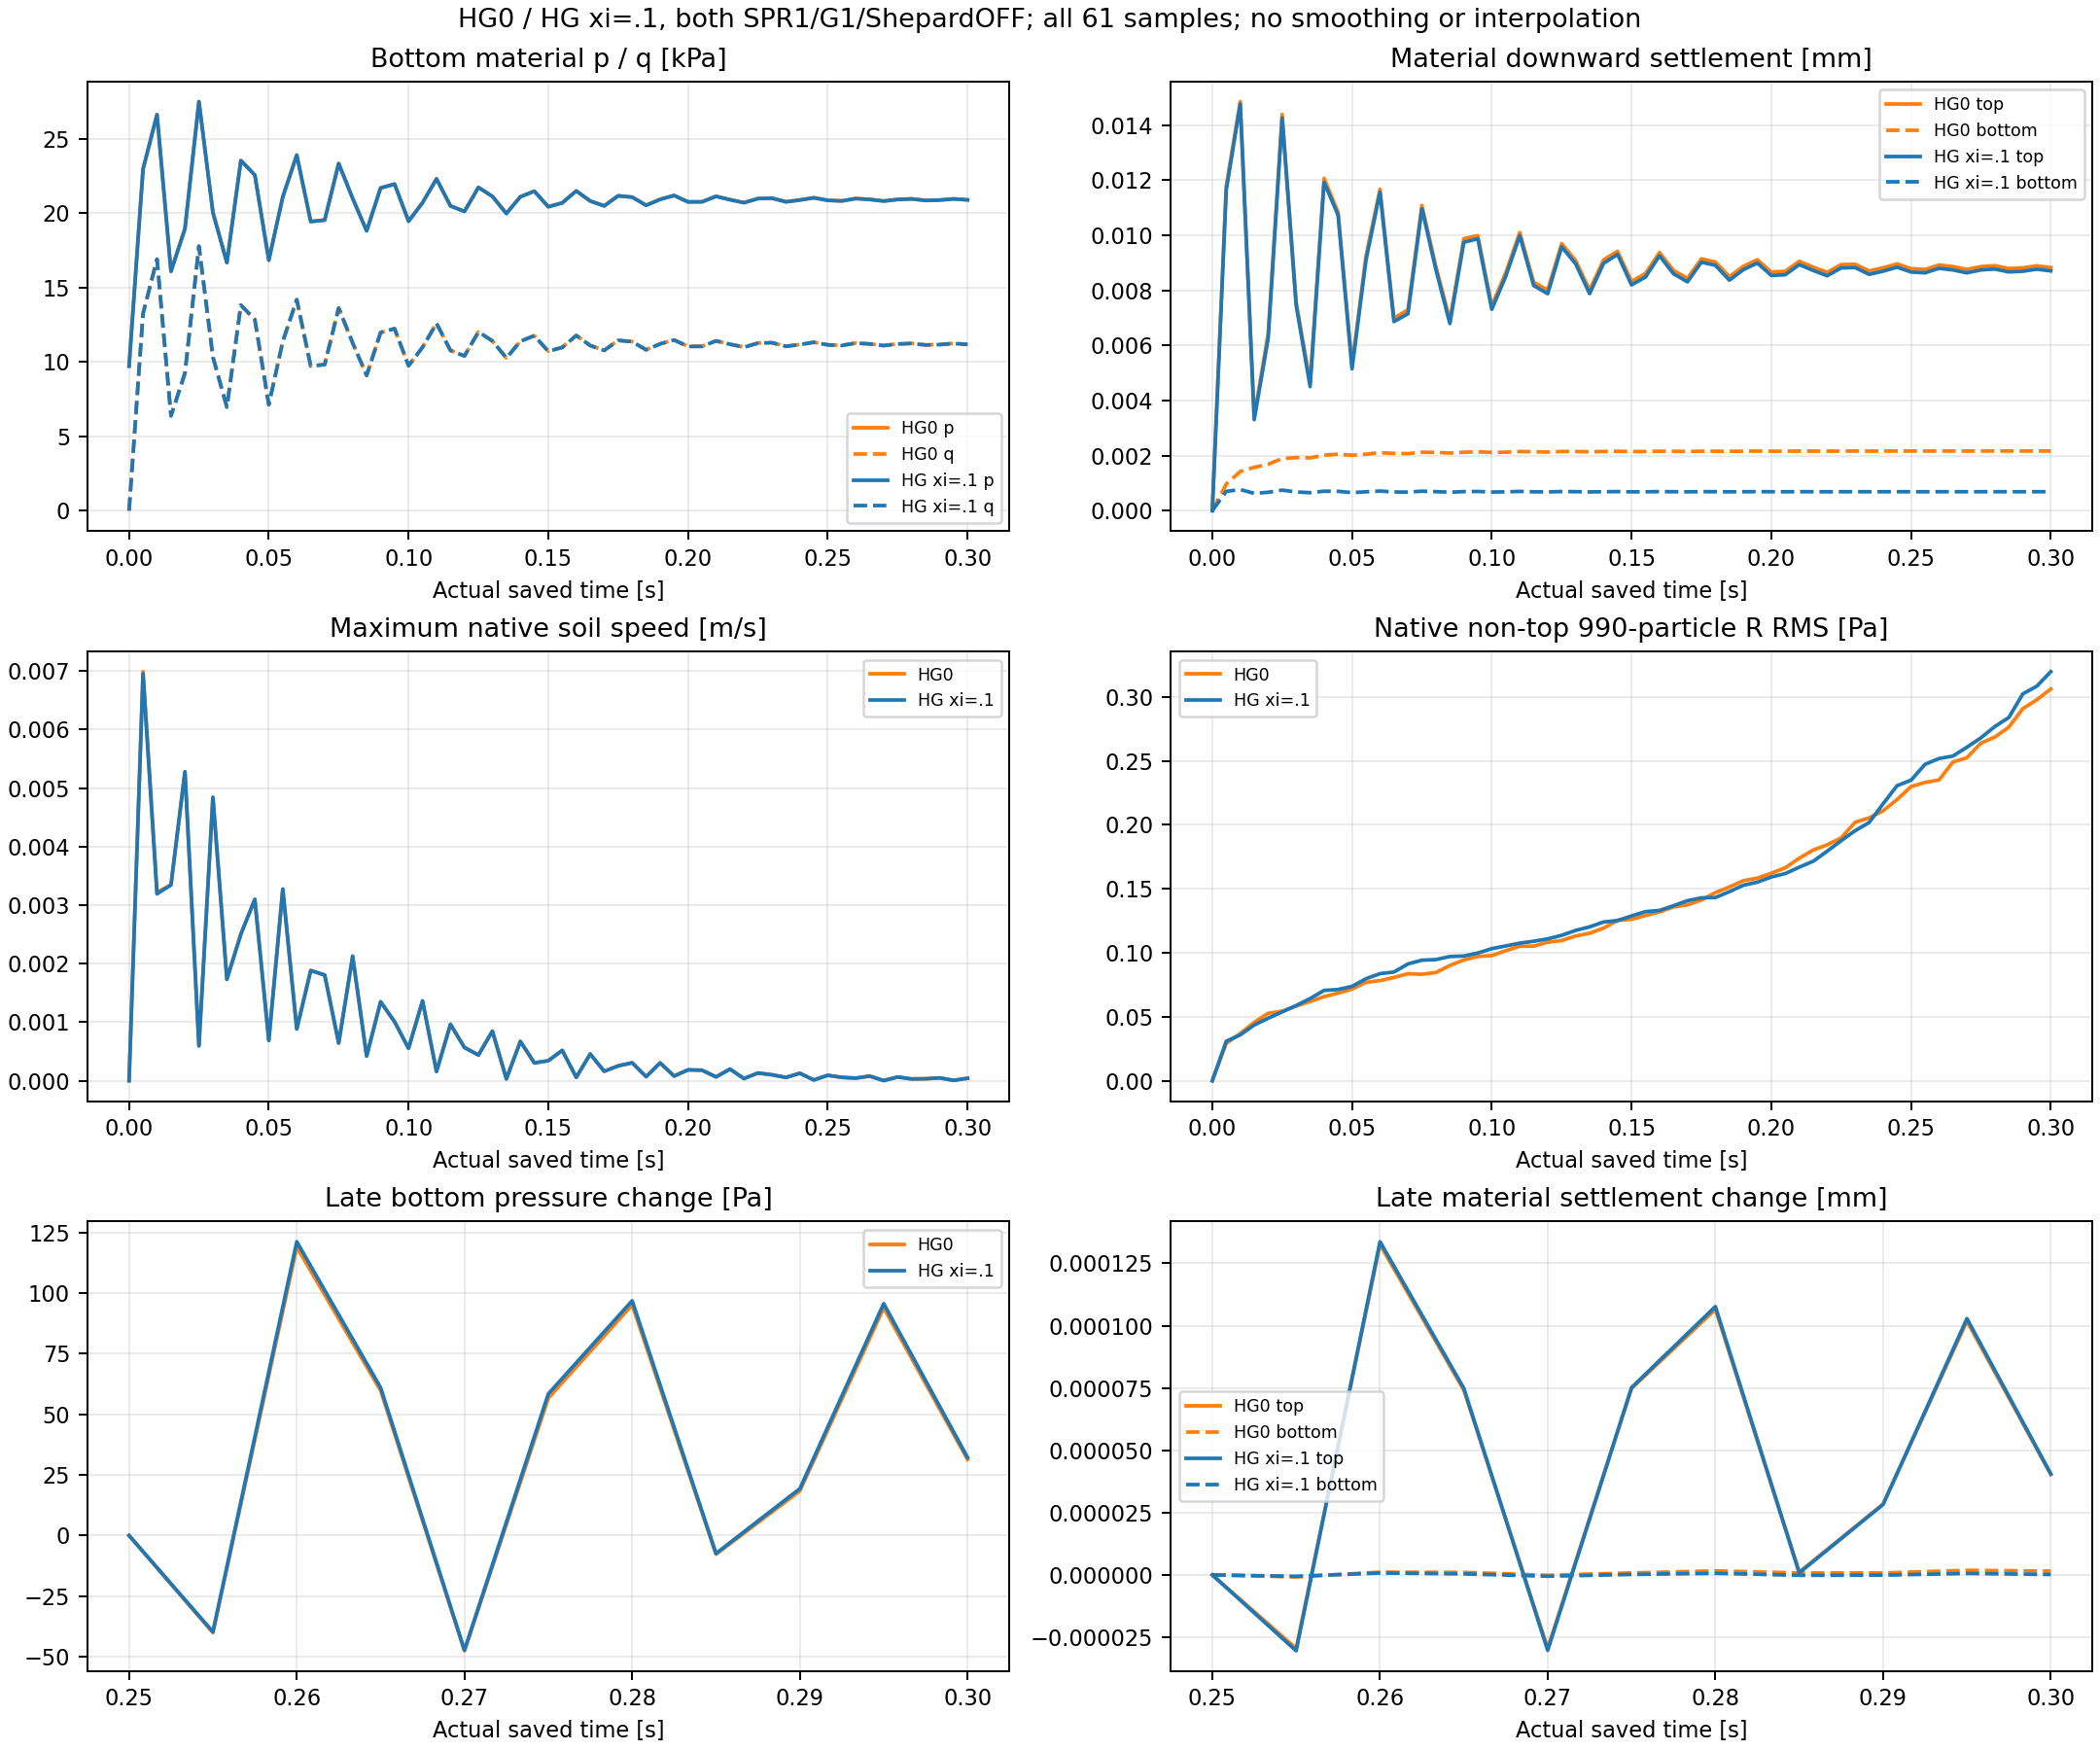

The file beside this chart, header and first rows:
part, time_s, saved_step, natural_step, clock_recurrence_error_s, clock_minus_step_times_dt_s, rho_min, rho_max, pressure_min_pa, pressure_max_pa, excess_min_pa, excess_max_pa, dterror_s, true_drained_count, periodic_dx_max_mm, layer_span_max_mm, settlement_max_mm, speed_max_m_s, job, bottom_p_pa, bottom_p0_pa, bottom_q_native_pa, bottom_q_current_pa, bottom_reference_shift_pa
0, 0.0, 0, 0, 0.0, 0.0, 2100, 2100, 0.0, 10104, 0.0, 0.0, 0.0, 10, 0.0, 0.0, 0.0, 0.0, HGxi0_SPR1_G1_ShepardOFF, 9712, 9712, 0.0, 0.0003906, -0.0003906
1, 0.005, 4999, 5000, 0.0, 3.391384395534658e-16, 2100, 2100, 0.0, 22958, 0.0, 13246, -9.953774140491965e-05, 10, 7.35479663283023e-08, 3.249522873005617e-08, 0.01179, 0.006986, HGxi0_SPR1_G1_ShepardOFF, 22958, 9712, 13246, 13246, -0.1066
2, 0.01, 10000, 10001, 0.0, -8.951173136040325e-16, 2100, 2100, 0.0, 26619, 0.0, 16907, -9.953726178852797e-05, 10, 1.8741949658895862e-07, 8.739012465064366e-08, 0.01485, 0.003221, HGxi0_SPR1_G1_ShepardOFF, 26619, 9712, 16907, 16907, -0.1321
3, 0.015, 15000, 15001, 0.0, -4.567526912246933e-15, 2100, 2100, 0.0, 16089, 0.0, 6377, -9.953758458154289e-05, 10, 2.4808598231285117e-07, 1.2067230548140628e-07, 0.003433, 0.003345, HGxi0_SPR1_G1_ShepardOFF, 16089, 9712, 6377, 6378, -0.01846
4, 0.02, 20000, 20001, 0.0, -6.487865800153259e-16, 2100, 2100, -89.71, 18962, -187.8, 9250, -9.953851409438399e-05, 10, 3.464423956045515e-07, 2.1834746510851488e-07, 0.006437, 0.005278, HGxi0_SPR1_G1_ShepardOFF, 18962, 9712, 9250, 9250, -0.04699
5, 0.025, 24999, 25000, 0.0, 4.350686477749832e-15, 2100, 2100, 0.0, 27490, 0.0, 17778, -9.953813179343522e-05, 10, 3.735315320940735e-07, 3.876728660312523e-07, 0.01438, 0.0006065, HGxi0_SPR1_G1_ShepardOFF, 27490, 9712, 17778, 17778, -0.1229
6, 0.03, 29999, 30000, 0.0, 9.35015953551499e-15, 2100, 2100, 0.0, 20047, 0.0, 10335, -9.953867458188797e-05, 10, 4.718291174432565e-07, 6.12858083726131e-07, 0.007568, 0.004831, HGxi0_SPR1_G1_ShepardOFF, 20047, 9712, 10335, 10335, -0.05571
7, 0.035, 34999, 35000, 0.0, 1.4349632593280148e-14, 2100, 2100, 0.0, 16683, -7.109, 6971, -9.953913080800215e-05, 10, 6.224736837090461e-07, 5.963223248528493e-07, 0.004674, 0.001745, HGxi0_SPR1_G1_ShepardOFF, 16683, 9712, 6971, 6971, -0.02743
8, 0.04, 39999, 40000, 0.0, 1.9345636204093353e-14, 2100, 2100, 0.0, 23530, 0.0, 13818, -9.953988645621535e-05, 10, 8.886511457251167e-07, 7.30940447057904e-07, 0.01206, 0.002507, HGxi0_SPR1_G1_ShepardOFF, 23530, 9712, 13818, 13818, -0.09897
9, 0.045, 44999, 45000, 0.0, 2.4348578708810464e-14, 2100, 2100, 0.0, 22559, 0.0, 12847, -9.953953655004369e-05, 10, 1.4041560136845987e-06, 8.674282264697908e-07, 0.01084, 0.003097, HGxi0_SPR1_G1_ShepardOFF, 22559, 9712, 12847, 12847, -0.08654
10, 0.05, 49999, 50000, 0.0, 2.9351521213527576e-14, 2100, 2100, 0.0, 16840, 0.0, 7128, -9.953993002242769e-05, 10, 1.9941342604967716e-06, 1.142980210477873e-06, 0.005288, 0.0006923, HGxi0_SPR1_G1_ShepardOFF, 16840, 9712, 7128, 7128, -0.03252
11, 0.055, 54999, 55000, 0.0, 3.434752482434078e-14, 2100, 2100, 0.0, 21088, 0.0, 11376, -9.954051471112711e-05, 10, 2.3621452988065172e-06, 1.299281210398462e-06, 0.009247, 0.003263, HGxi0_SPR1_G1_ShepardOFF, 21088, 9712, 11376, 11376, -0.07097
12, 0.06, 59999, 60000, 0.0, 3.935046732905789e-14, 2100, 2100, 0.0, 23893, 0.0, 14181, -9.954023889891664e-05, 10, 2.5214492299641122e-06, 1.4208093035428249e-06, 0.01167, 0.0008885, HGxi0_SPR1_G1_ShepardOFF, 23893, 9712, 14181, 14181, -0.0942
13, 0.065, 64999, 65000, 0.0, 4.433953204596719e-14, 2100, 2100, 0.0, 19441, 0.0, 9729, -9.954052037394291e-05, 10, 2.381449523691792e-06, 1.4311168083924741e-06, 0.006985, 0.001885, HGxi0_SPR1_G1_ShepardOFF, 19441, 9712, 9729, 9729, -0.04851
14, 0.07, 69999, 70000, 0.0, 4.934941344458821e-14, 2100, 2100, 0.0, 19539, 0.0, 9827, -9.95408005387664e-05, 10, 2.520178274401097e-06, 1.6074162834112116e-06, 0.007295, 0.001805, HGxi0_SPR1_G1_ShepardOFF, 19539, 9712, 9827, 9827, -0.05163
15, 0.075, 74999, 75000, 0.0, 5.434541705540141e-14, 2100, 2100, 0.0, 23333, 0.0, 13621, -9.954079738575257e-05, 10, 2.6045964829357615e-06, 1.6929077029104178e-06, 0.01108, 0.0006416, HGxi0_SPR1_G1_ShepardOFF, 23333, 9712, 13621, 13621, -0.08825
16, 0.08, 79999, 80000, 0.0, 5.934142066621462e-14, 2100, 2100, 0.0, 20991, 0.0, 11279, -9.954101539040775e-05, 10, 2.630419888849378e-06, 1.683953310127606e-06, 0.008865, 0.002122, HGxi0_SPR1_G1_ShepardOFF, 20991, 9712, 11279, 11279, -0.06661
17, 0.085, 84999, 85000, 0.0, 6.435130206483564e-14, 2100, 2100, 0.0, 18815, 0.0, 9104, -9.954118900585635e-05, 10, 2.5327242109129955e-06, 1.9048797955667496e-06, 0.006931, 0.0004235, HGxi0_SPR1_G1_ShepardOFF, 18815, 9712, 9104, 9104, -0.04787
18, 0.09, 89999, 90000, 0.0, 6.934730567564884e-14, 2100, 2100, 0.0, 21688, 0.0, 11977, -9.954147910834081e-05, 10, 2.4217973043638708e-06, 1.9162286063467704e-06, 0.009871, 0.001347, HGxi0_SPR1_G1_ShepardOFF, 21688, 9712, 11977, 11977, -0.07641
19, 0.095, 94999, 95000, 0.0, 7.434330928646204e-14, 2100, 2100, 0.0, 21947, 0.0, 12235, -9.95413539804869e-05, 10, 2.423233988468887e-06, 1.8342180690966714e-06, 0.009984, 0.001006, HGxi0_SPR1_G1_ShepardOFF, 21947, 9712, 12235, 12235, -0.07737
20, 0.1, 99999, 100000, 0.0, 7.935319068508306e-14, 2100, 2100, 0.0, 19461, 0.0, 9749, -9.954150459094093e-05, 10, 2.455236181031495e-06, 2.0336246159269322e-06, 0.007438, 0.0005545, HGxi0_SPR1_G1_ShepardOFF, 19461, 9712, 9749, 9749, -0.0526
21, 0.105, 104999, 105000, 0.0, 8.434919429589627e-14, 2100, 2100, 0.0, 20700, 0.0, 10988, -9.954172767321465e-05, 10, 2.52260144023575e-06, 2.1048478515695024e-06, 0.00864, 0.00136, HGxi0_SPR1_G1_ShepardOFF, 20700, 9712, 10988, 10988, -0.06431
22, 0.11, 109999, 110000, 0.0, 8.934519790670947e-14, 2100, 2100, 0.0, 22300, 0.0, 12588, -9.954163424974875e-05, 10, 2.589743058889482e-06, 2.250950301152521e-06, 0.0101, 0.0001594, HGxi0_SPR1_G1_ShepardOFF, 22300, 9712, 12588, 12588, -0.07837
23, 0.115, 114999, 115000, 0.0, 9.435507930533049e-14, 2100, 2100, 0.0, 20488, 0.0, 10776, -9.954175330064024e-05, 10, 2.5455283506059523e-06, 2.567737453218477e-06, 0.008292, 0.0009583, HGxi0_SPR1_G1_ShepardOFF, 20488, 9712, 10776, 10776, -0.06077
24, 0.12, 119999, 120000, 0.0, 9.93510829161437e-14, 2100, 2100, 0.0, 20118, 0.0, 10406, -9.954184881884892e-05, 10, 2.547939054187154e-06, 2.7996576862365785e-06, 0.008009, 0.0005672, HGxi0_SPR1_G1_ShepardOFF, 20118, 9712, 10406, 10406, -0.05807
25, 0.125, 124999, 125000, 0.0, 1.0433320873914909e-13, 2100, 2100, 0.0, 21728, 0.0, 12016, -9.954189653575048e-05, 10, 2.636470396166768e-06, 2.8657245465524284e-06, 0.009695, 0.0004391, HGxi0_SPR1_G1_ShepardOFF, 21728, 9712, 12016, 12016, -0.07441
26, 0.13, 129999, 130000, 0.0, 1.0932921234996229e-13, 2100, 2100, 0.0, 21125, 0.0, 11413, -9.954192800647597e-05, 10, 2.7401912405800033e-06, 3.0562902209041454e-06, 0.009081, 0.0008446, HGxi0_SPR1_G1_ShepardOFF, 21125, 9712, 11413, 11413, -0.06838
27, 0.135, 134999, 135000, 0.0, 1.1435297153639112e-13, 2100, 2100, 0.0, 19981, 0.0, 10269, -9.954200046265679e-05, 10, 2.8175360239357516e-06, 2.9275758761659887e-06, 0.008008, 3.2766930547133954e-05, HGxi0_SPR1_G1_ShepardOFF, 19981, 9712, 10269, 10269, -0.05798
28, 0.14, 139999, 140000, 0.0, 1.1934897514720433e-13, 2100, 2100, 0.0, 21098, 0.0, 11387, -9.954211294240486e-05, 10, 2.983992886118614e-06, 2.8984992878067217e-06, 0.009105, 0.000668, HGxi0_SPR1_G1_ShepardOFF, 21098, 9712, 11386, 11387, -0.06864
29, 0.145, 144999, 145000, 0.0, 1.2434497875801753e-13, 2100, 2100, 0.0, 21473, 0.0, 11761, -9.95420632398339e-05, 10, 3.0069906148399994e-06, 3.030640682855079e-06, 0.009418, 0.0003042, HGxi0_SPR1_G1_ShepardOFF, 21473, 9712, 11761, 11761, -0.07162
30, 0.15, 149999, 150000, 0.0, 1.2934098236883074e-13, 2100, 2100, 0.0, 20430, 0.0, 10719, -9.954211739667602e-05, 10, 3.2694333768068518e-06, 2.8667436341445196e-06, 0.00832, 0.0003413, HGxi0_SPR1_G1_ShepardOFF, 20430, 9712, 10718, 10718, -0.06093
31, 0.155, 154999, 155000, 0.0, 1.3433698597964394e-13, 2100, 2100, 0.0, 20691, 0.0, 10979, -9.954220328349037e-05, 10, 3.304658359459811e-06, 2.8611600311201357e-06, 0.00861, 0.0005166, HGxi0_SPR1_G1_ShepardOFF, 20691, 9712, 10979, 10979, -0.06377
32, 0.16, 159999, 160000, 0.0, 1.3933298959045715e-13, 2100, 2100, 0.0, 21490, 0.0, 11778, -9.954216678375051e-05, 10, 3.5006452042685154e-06, 2.621422315329802e-06, 0.009372, 5.861578124101096e-05, HGxi0_SPR1_G1_ShepardOFF, 21490, 9712, 11778, 11778, -0.07114
33, 0.165, 164999, 165000, 0.0, 1.4435674877688598e-13, 2100, 2100, 0.0, 20816, 0.0, 11104, -9.954221092845918e-05, 10, 3.567145356875301e-06, 2.439407509324809e-06, 0.008724, 0.0004547, HGxi0_SPR1_G1_ShepardOFF, 20816, 9712, 11104, 11104, -0.06482
34, 0.17, 169999, 170000, 0.0, 1.4935275238769918e-13, 2100, 2100, 0.0, 20490, 0.0, 10778, -9.954225043783536e-05, 10, 3.4906868229267474e-06, 2.38698213972377e-06, 0.008434, 0.0001605, HGxi0_SPR1_G1_ShepardOFF, 20490, 9712, 10778, 10778, -0.06202
35, 0.175, 174999, 175000, 0.0, 1.543487559985124e-13, 2100, 2100, 0.0, 21162, 0.0, 11451, -9.954230815886037e-05, 10, 3.3980475724892933e-06, 2.242271937569207e-06, 0.009141, 0.0002532, HGxi0_SPR1_G1_ShepardOFF, 21162, 9712, 11450, 11451, -0.06888
36, 0.18, 179999, 180000, 0.0, 1.593447596093256e-13, 2100, 2100, 0.0, 21076, 0.0, 11364, -9.954228546104094e-05, 10, 3.4874984983224167e-06, 2.163562995427526e-06, 0.009026, 0.0003053, HGxi0_SPR1_G1_ShepardOFF, 21076, 9712, 11364, 11364, -0.06774
37, 0.185, 184999, 185000, 0.0, 1.643407632201388e-13, 2100, 2100, 0.0, 20529, 0.0, 10817, -9.954231533916827e-05, 10, 3.341718013416539e-06, 2.0972585196288307e-06, 0.008493, 7.054843464568166e-05, HGxi0_SPR1_G1_ShepardOFF, 20529, 9712, 10817, 10817, -0.06256
38, 0.19, 189999, 190000, 0.0, 1.69336766830952e-13, 2100, 2100, 0.0, 20924, 0.0, 11212, -9.95423588493745e-05, 10, 3.2839631292080895e-06, 2.0580735171638054e-06, 0.008871, 0.0003032, HGxi0_SPR1_G1_ShepardOFF, 20924, 9712, 11212, 11212, -0.06623
39, 0.195, 194999, 195000, 0.0, 1.7436052601738083e-13, 2100, 2100, 0.0, 21186, 0.0, 11474, -9.95423408450225e-05, 10, 3.3228565871068483e-06, 2.2146551120760805e-06, 0.00911, 7.935525354866287e-05, HGxi0_SPR1_G1_ShepardOFF, 21186, 9712, 11474, 11474, -0.06853
40, 0.2, 199999, 200000, 0.0, 1.7935652962819404e-13, 2100, 2100, 0.0, 20756, 0.0, 11045, -9.954236350733888e-05, 10, 3.3849615332925964e-06, 2.5881981696729284e-06, 0.008663, 0.0001847, HGxi0_SPR1_G1_ShepardOFF, 20756, 9712, 11044, 11045, -0.06417
41, 0.205, 204999, 205000, 0.0, 1.8435253323900724e-13, 2100, 2100, 0.0, 20761, 0.0, 11049, -9.95423850756386e-05, 10, 3.347360902350438e-06, 2.485876629543249e-06, 0.008689, 0.0001792, HGxi0_SPR1_G1_ShepardOFF, 20761, 9712, 11049, 11049, -0.06444
42, 0.21, 209999, 210000, 0.0, 1.8934853684982045e-13, 2100, 2100, 0.0, 21127, 0.0, 11415, -9.954238324772589e-05, 10, 3.366868880916307e-06, 2.3844369811953925e-06, 0.009053, 6.570672225850964e-05, HGxi0_SPR1_G1_ShepardOFF, 21127, 9712, 11415, 11415, -0.06797
43, 0.215, 214999, 215000, 0.0, 1.9434454046063365e-13, 2100, 2100, 0.0, 20905, 0.0, 11193, -9.954240043209931e-05, 10, 3.298298016651824e-06, 2.352025310625727e-06, 0.008841, 0.0001976, HGxi0_SPR1_G1_ShepardOFF, 20905, 9712, 11193, 11193, -0.0659
44, 0.22, 219999, 220000, 0.0, 1.9934054407144686e-13, 2100, 2100, 0.0, 20704, 0.0, 10993, -9.954241541827933e-05, 10, 3.308213349095812e-06, 2.4932986647518973e-06, 0.008653, 3.63547724433387e-05, HGxi0_SPR1_G1_ShepardOFF, 20704, 9712, 10992, 10992, -0.06407
45, 0.225, 224999, 225000, 0.0, 2.043643032578757e-13, 2100, 2100, 0.0, 20976, 0.0, 11264, -9.95424379185463e-05, 10, 3.4040041202443305e-06, 2.3240792901280116e-06, 0.008933, 0.0001314, HGxi0_SPR1_G1_ShepardOFF, 20976, 9712, 11264, 11264, -0.0668
46, 0.23, 229999, 230000, 0.0, 2.093603068686889e-13, 2100, 2100, 0.0, 21006, 0.0, 11294, -9.954242839706139e-05, 10, 3.472151469119389e-06, 2.4859265479459935e-06, 0.008947, 0.0001014, HGxi0_SPR1_G1_ShepardOFF, 21006, 9712, 11294, 11294, -0.06692
47, 0.235, 234999, 235000, 0.0, 2.143563104795021e-13, 2100, 2100, 0.0, 20763, 0.0, 11051, -9.954243969822332e-05, 10, 3.474285852067549e-06, 2.3960220474350535e-06, 0.008702, 5.627573101113729e-05, HGxi0_SPR1_G1_ShepardOFF, 20763, 9712, 11051, 11051, -0.06454
48, 0.24, 239999, 240000, 0.0, 2.193523140903153e-13, 2100, 2100, 0.0, 20882, 0.0, 11170, -9.954245704212775e-05, 10, 3.513850405090224e-06, 2.531854476073292e-06, 0.008817, 0.0001265, HGxi0_SPR1_G1_ShepardOFF, 20882, 9712, 11170, 11170, -0.06565
49, 0.245, 244999, 245000, 0.0, 2.243483177011285e-13, 2100, 2100, 0.0, 21031, 0.0, 11319, -9.954244950197591e-05, 10, 3.572494557124717e-06, 2.6112499662556132e-06, 0.008958, 1.3104920148850521e-05, HGxi0_SPR1_G1_ShepardOFF, 21031, 9712, 11319, 11319, -0.06702
50, 0.25, 249999, 250000, 0.0, 2.293165657363261e-13, 2100, 2100, 0.0, 20861, 0.0, 11149, -9.954245792322282e-05, 10, 3.5476097337561185e-06, 2.4864808545466133e-06, 0.008786, 9.239643263625882e-05, HGxi0_SPR1_G1_ShepardOFF, 20861, 9712, 11149, 11149, -0.06534
51, 0.255, 254999, 255000, 0.0, 9.553469126899472e-14, 2100, 2100, 0.0, 20821, 0.0, 11109, -9.954246550974841e-05, 10, 3.5371827689090196e-06, 2.499591977844773e-06, 0.008757, 5.682998545445139e-05, HGxi0_SPR1_G1_ShepardOFF, 20821, 9712, 11109, 11109, -0.06506
52, 0.26, 260000, 260001, 0.0, -3.824718319833664e-14, 2100, 2100, 0.0, 20980, 0.0, 11268, -9.954246864564415e-05, 10, 3.6052747107162553e-06, 2.6461059454696567e-06, 0.008919, 4.463251091648254e-05, HGxi0_SPR1_G1_ShepardOFF, 20980, 9712, 11268, 11268, -0.06663
53, 0.265, 265000, 265001, 0.0, -1.72029057665668e-13, 2100, 2100, 0.0, 20921, 0.0, 11209, -9.954247230525346e-05, 10, 3.6184753943180326e-06, 2.7303559413383027e-06, 0.00886, 7.884509251304579e-05, HGxi0_SPR1_G1_ShepardOFF, 20921, 9712, 11209, 11209, -0.06606
54, 0.27, 270000, 270001, 0.0, -3.0581093213299937e-13, 2100, 2100, 0.0, 20814, 0.0, 11102, -9.95424783136888e-05, 10, 3.628074868311515e-06, 2.8669028817596143e-06, 0.008757, 3.1174234800170326e-06, HGxi0_SPR1_G1_ShepardOFF, 20814, 9712, 11102, 11102, -0.06506
55, 0.275, 275000, 275001, 0.0, -4.3959280660033073e-13, 2100, 2100, 0.0, 20918, 0.0, 11206, -9.954248743439717e-05, 10, 3.6591601762503423e-06, 2.7072165065256115e-06, 0.008861, 6.343548739441636e-05, HGxi0_SPR1_G1_ShepardOFF, 20918, 9712, 11206, 11206, -0.06607
56, 0.28, 280000, 280001, 0.0, -5.733746810676621e-13, 2100, 2100, 0.0, 20956, 0.0, 11245, -9.954248369689905e-05, 10, 3.7368811239835154e-06, 2.59921101308791e-06, 0.008893, 3.0342460429196558e-05, HGxi0_SPR1_G1_ShepardOFF, 20956, 9712, 11244, 11245, -0.06637
57, 0.285, 285000, 285001, 0.0, -7.071565555349935e-13, 2100, 2100, 0.0, 20854, 0.0, 11142, -9.95424883133892e-05, 10, 3.896677959469574e-06, 2.701486291611932e-06, 0.008787, 3.418694541338759e-05, HGxi0_SPR1_G1_ShepardOFF, 20854, 9712, 11142, 11142, -0.06535
58, 0.29, 290000, 290001, 0.0, -8.409384300023248e-13, 2100, 2100, 0.0, 20880, 0.0, 11168, -9.954249544375807e-05, 10, 3.9780336871797495e-06, 2.778095139349679e-06, 0.008815, 4.8503196220234654e-05, HGxi0_SPR1_G1_ShepardOFF, 20880, 9712, 11168, 11168, -0.06561
59, 0.295, 295000, 295001, 0.0, -9.747203044696562e-13, 2100, 2100, 0.0, 20955, 0.0, 11243, -9.954249243822568e-05, 10, 4.123185001758678e-06, 3.1494403474052746e-06, 0.008888, 6.42942029450751e-06, HGxi0_SPR1_G1_ShepardOFF, 20955, 9712, 11243, 11243, -0.06632
... 62 more rows
